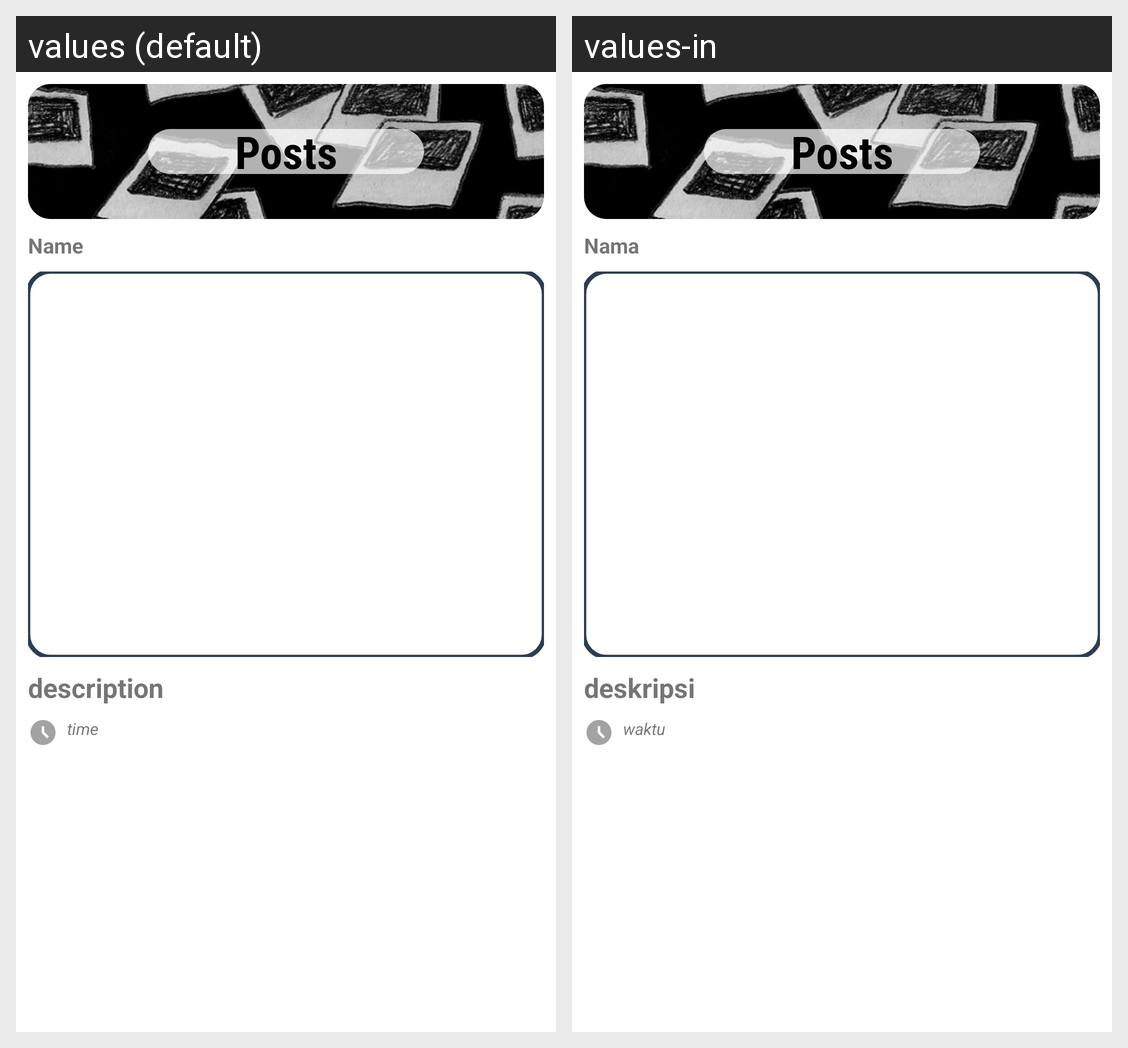

Strings drawn on this Android screen and how each of the app's shown locales translates them:
Android screen res/layout/activity_detail_story.xml rendered under 2 locales, left to right: values (default), values-in. Device: Nexus 5 (rendered at 1080×1920; each locale shown at half size, 540×960, under a caption strip naming it); theme Theme.LoginWithAnimation.
Strings drawn on this screen, with the default value and each locale's value (text and hints the layout hard-codes, and strings that could not be matched under every locale, appear in the picture but are not listed):

name
  values: Name
  values-in: Nama

description
  values: description
  values-in: deskripsi

waktu_post
  values: time
  values-in: waktu

detail_page
  values: Posts
  values-in: Posts
